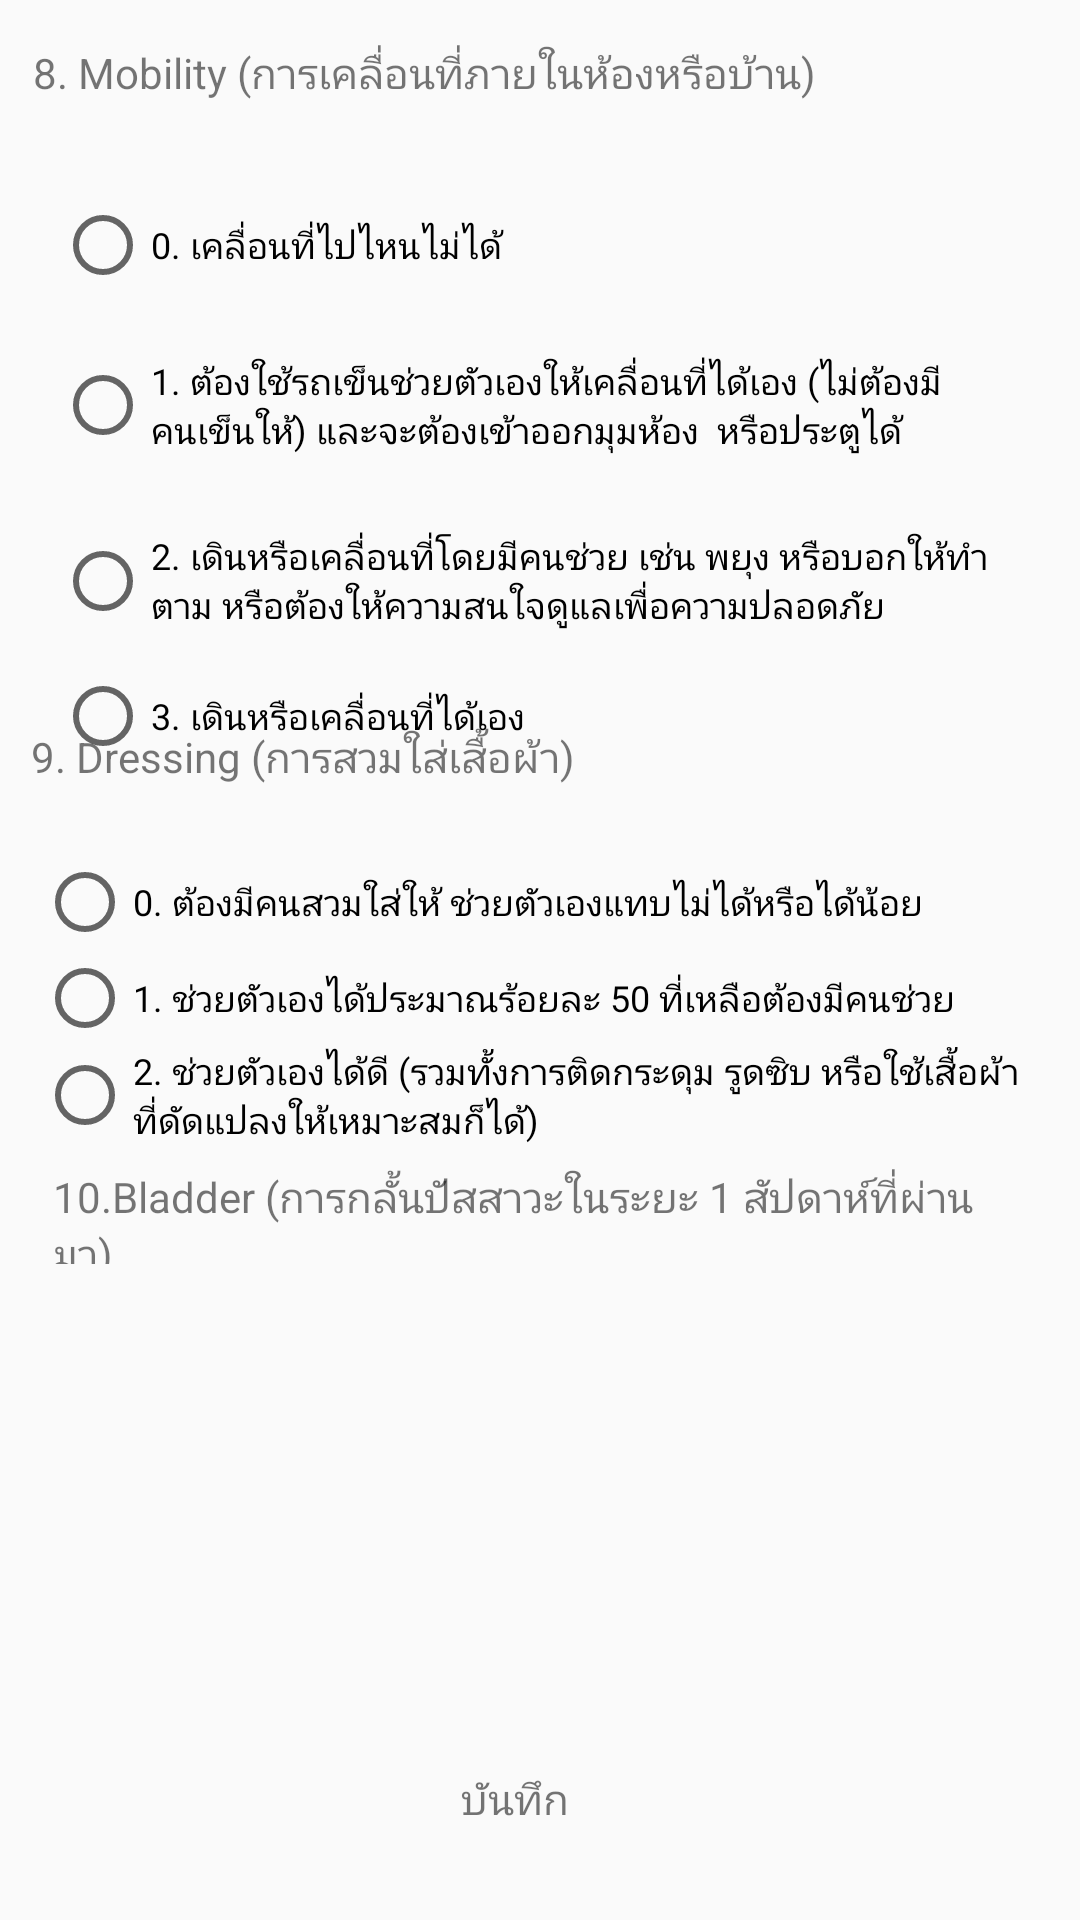

Reconstruct the res/layout file that produces this screen, plus the resources it refers to.
<!-- AndroidManifest.xml: application theme AppTheme -->
<!-- res/layout/activity_span_symptomthree.xml -->
<?xml version="1.0" encoding="utf-8"?>
<androidx.constraintlayout.widget.ConstraintLayout
        xmlns:android="http://schemas.android.com/apk/res/android"
        xmlns:tools="http://schemas.android.com/tools"
        xmlns:app="http://schemas.android.com/apk/res-auto"
        android:layout_width="match_parent"
        android:layout_height="match_parent"
        tools:context=".span_symptomthree">
    <TextView
            android:text="8. Mobility (การเคลื่อนที่ภายในห้องหรือบ้าน)"
            android:layout_width="338dp"
            android:layout_height="35dp" android:id="@+id/textView10" app:layout_constraintEnd_toEndOf="parent"
            android:layout_marginEnd="8dp" app:layout_constraintStart_toStartOf="parent"
            android:layout_marginStart="8dp" android:layout_marginTop="8dp" app:layout_constraintTop_toTopOf="parent"
            app:layout_constraintBottom_toBottomOf="parent"
            app:layout_constraintVertical_bias="0.011" android:textSize="14sp"
            app:layout_constraintHorizontal_bias="0.473"/>
    <TextView
            android:text="10.Bladder (การกลั้นปัสสาวะในระยะ 1 สัปดาห์ที่ผ่านมา)"
            android:layout_width="318dp"
            android:layout_height="32dp" android:id="@+id/textView9" app:layout_constraintEnd_toEndOf="parent"
            android:layout_marginEnd="8dp" app:layout_constraintStart_toStartOf="parent"
            android:layout_marginStart="8dp"
            android:textSize="14sp"
            app:layout_constraintHorizontal_bias="0.376" android:layout_marginTop="8dp"
            app:layout_constraintTop_toTopOf="parent" android:layout_marginBottom="8dp"
            app:layout_constraintBottom_toBottomOf="parent" app:layout_constraintVertical_bias="0.644"/>
    <TextView
            android:text="9. Dressing (การสวมใส่เสื้อผ้า)"
            android:layout_width="339dp"
            android:layout_height="34dp" android:id="@+id/textView8" app:layout_constraintEnd_toEndOf="parent"
            android:layout_marginEnd="8dp"
            android:textSize="14sp"
            app:layout_constraintStart_toStartOf="parent"
            android:layout_marginStart="8dp" android:layout_marginBottom="8dp" app:layout_constraintTop_toTopOf="parent"
            app:layout_constraintBottom_toBottomOf="parent"
            app:layout_constraintVertical_bias="0.406" app:layout_constraintHorizontal_bias="0.464"/>
    <RadioGroup
            android:layout_width="334dp"
            android:layout_height="110dp"
            app:layout_constraintStart_toStartOf="parent"
            android:layout_marginBottom="8dp"
            app:layout_constraintBottom_toTopOf="@+id/textView9" app:layout_constraintVertical_bias="0.0"
            app:layout_constraintTop_toBottomOf="@+id/textView8" app:layout_constraintEnd_toEndOf="parent"
            android:layout_marginEnd="8dp" android:id="@+id/radioGroup2" app:layout_constraintHorizontal_bias="0.442"
            android:layout_marginStart="8dp" android:layout_marginTop="8dp">
        <RadioButton
                android:text="0. ต้องมีคนสวมใส่ให้ ช่วยตัวเองแทบไม่ได้หรือได้น้อย"
                android:layout_width="310dp"
                android:layout_height="32dp" android:id="@+id/radioButton8"
                android:textSize="12sp"/>
        <RadioButton
                android:layout_width="wrap_content"
                android:layout_height="wrap_content" android:id="@+id/radioButton4"
                android:textSize="12sp"
                android:text="1. ช่วยตัวเองได้ประมาณร้อยละ 50 ที่เหลือต้องมีคนช่วย"
        />
        <RadioButton
                android:layout_width="328dp"
                android:layout_height="wrap_content" android:id="@+id/radioButton9"
                android:textSize="12sp"
                android:text="2. ช่วยตัวเองได้ดี (รวมทั้งการติดกระดุม รูดซิบ หรือใช้เสื้อผ้าที่ดัดแปลงให้เหมาะสมก็ได้)"
        />
    </RadioGroup>
    <RadioGroup
            android:layout_width="339dp"
            android:layout_height="116dp"
            app:layout_constraintStart_toStartOf="parent" android:layout_marginStart="8dp"
            app:layout_constraintTop_toBottomOf="@+id/textView9" android:layout_marginBottom="8dp"
            app:layout_constraintBottom_toTopOf="@+id/textView10" android:layout_marginTop="8dp"
            app:layout_constraintVertical_bias="0.0" app:layout_constraintEnd_toEndOf="parent"
            android:layout_marginEnd="8dp" android:id="@+id/radioGroup4">
        <RadioButton
                android:layout_width="283dp"
                android:layout_height="45dp" android:id="@+id/radioButton11"
                android:textSize="12sp"
                android:text="0. กลั้นไม่ได้ หรือใส่สายสวนปัสสาวะแต่ไม่สามารถดูแลเองได้"
        />
        <RadioButton
                android:layout_width="315dp"
                android:layout_height="wrap_content" android:id="@+id/radioButton6"
                android:textSize="12sp"
                android:text="1. กลั้นไม่ได้บางครั้ง (เป็นน้อยกว่าวันละ 1 ครั้ง)"
        />
        <RadioButton
                android:text="2. กลั้นได้เป็นปกติ"
                android:layout_width="224dp"
                android:layout_height="wrap_content" android:id="@+id/radioButton"
        />
    </RadioGroup>
    <RadioGroup
            android:layout_width="339dp"
            android:layout_height="205dp"
            app:layout_constraintTop_toBottomOf="@+id/textView10" app:layout_constraintEnd_toEndOf="parent"
            android:layout_marginEnd="8dp" app:layout_constraintStart_toStartOf="parent"
            android:layout_marginStart="8dp"
            app:layout_constraintHorizontal_bias="0.482"
            android:id="@+id/radioGroup3"
            android:layout_marginVertical="8dp">
        <RadioButton
                android:layout_width="311dp"
                android:layout_height="wrap_content" android:id="@+id/radioButton13"
                android:layout_marginEnd="8dp"
                android:layout_marginStart="8dp"
                android:layout_marginTop="8dp"
                android:textSize="12sp"
                android:text="0. เคลื่อนที่ไปไหนไม่ได้"/>
        <RadioButton
                android:layout_width="310dp"
                android:layout_height="59dp" android:id="@+id/radioButton12"
                android:layout_marginEnd="8dp"
                android:layout_marginStart="8dp"
                android:layout_marginTop="8dp"
                android:textSize="12sp"
                android:text="1. ต้องใช้รถเข็นช่วยตัวเองให้เคลื่อนที่ได้เอง (ไม่ต้องมีคนเข็นให้) และจะต้องเข้าออกมุมห้อง  หรือประตูได้"/>
        <RadioButton
                android:layout_width="312dp"
                android:layout_height="42dp" android:id="@+id/radioButton10"
                android:layout_marginEnd="8dp"
                android:layout_marginStart="8dp"
                android:layout_marginTop="8dp"
                android:textSize="12sp"
                android:text="2. เดินหรือเคลื่อนที่โดยมีคนช่วย เช่น พยุง หรือบอกให้ทำตาม หรือต้องให้ความสนใจดูแลเพื่อความปลอดภัย"/>
        <RadioButton
                android:layout_width="313dp"
                android:layout_height="wrap_content" android:id="@+id/radioButton15"
                android:layout_marginEnd="8dp"
                android:layout_marginStart="8dp"
                android:layout_marginTop="8dp"
                android:textSize="12sp"
                android:text="3. เดินหรือเคลื่อนที่ได้เอง"/>
    </RadioGroup>
    <TextView
            android:text="บันทึก"
            android:layout_width="80dp"
            android:layout_height="35dp" android:id="@+id/nextthree_btn"
            app:layout_constraintStart_toStartOf="parent" android:layout_marginStart="8dp"
            app:layout_constraintEnd_toEndOf="parent" android:layout_marginEnd="8dp" android:layout_marginBottom="8dp"
            app:layout_constraintBottom_toBottomOf="parent" android:layout_marginTop="8dp"
            app:layout_constraintTop_toTopOf="parent" app:layout_constraintHorizontal_bias="0.469"
            app:layout_constraintVertical_bias="0.988" android:textAlignment="center" android:textSize="14sp"/>

</androidx.constraintlayout.widget.ConstraintLayout>
<!-- resources referenced by this layout -->
<resources>
  <style name="AppTheme" parent="Theme.AppCompat.Light.NoActionBar">
          
          <item name="colorPrimary">@color/colorPrimary</item>
          <item name="colorPrimaryDark">@color/colorPrimaryDark</item>
          <item name="colorAccent">@color/colorAccent</item>
      </style>
  <!-- not gathered from this repository: default colours our renderer supplied (Android Studio template values) -->
  <color name="colorPrimary">#FF6200EE</color>
  <color name="colorPrimaryDark">#FF3700B3</color>
  <color name="colorAccent">#FF03DAC5</color>
</resources>
